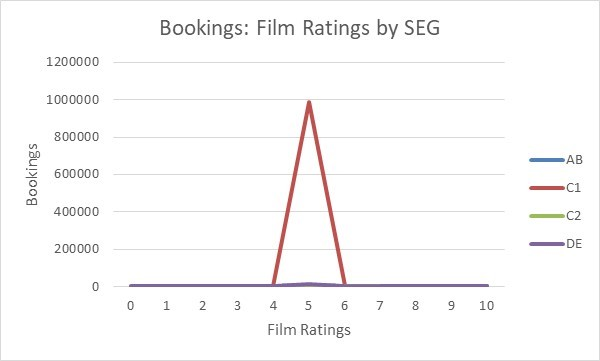

Values plotted in this chart, from the file beside it:
seg, 0, 1, 2, 3, 4, 5, 6, 7, 8, 9, 10
AB, 0, 44, 102, 333, 912, 10191, 2843, 1404, 272, 43, 0
C1, 0, 56, 172, 438, 1286, 989811, 3970, 2014, 400, 48, 0
C2, 0, 29, 94, 304, 852, 9488, 2787, 1396, 246, 32, 0
DE, 0, 46, 128, 429, 1113, 11715, 3361, 1655, 324, 48, 0
